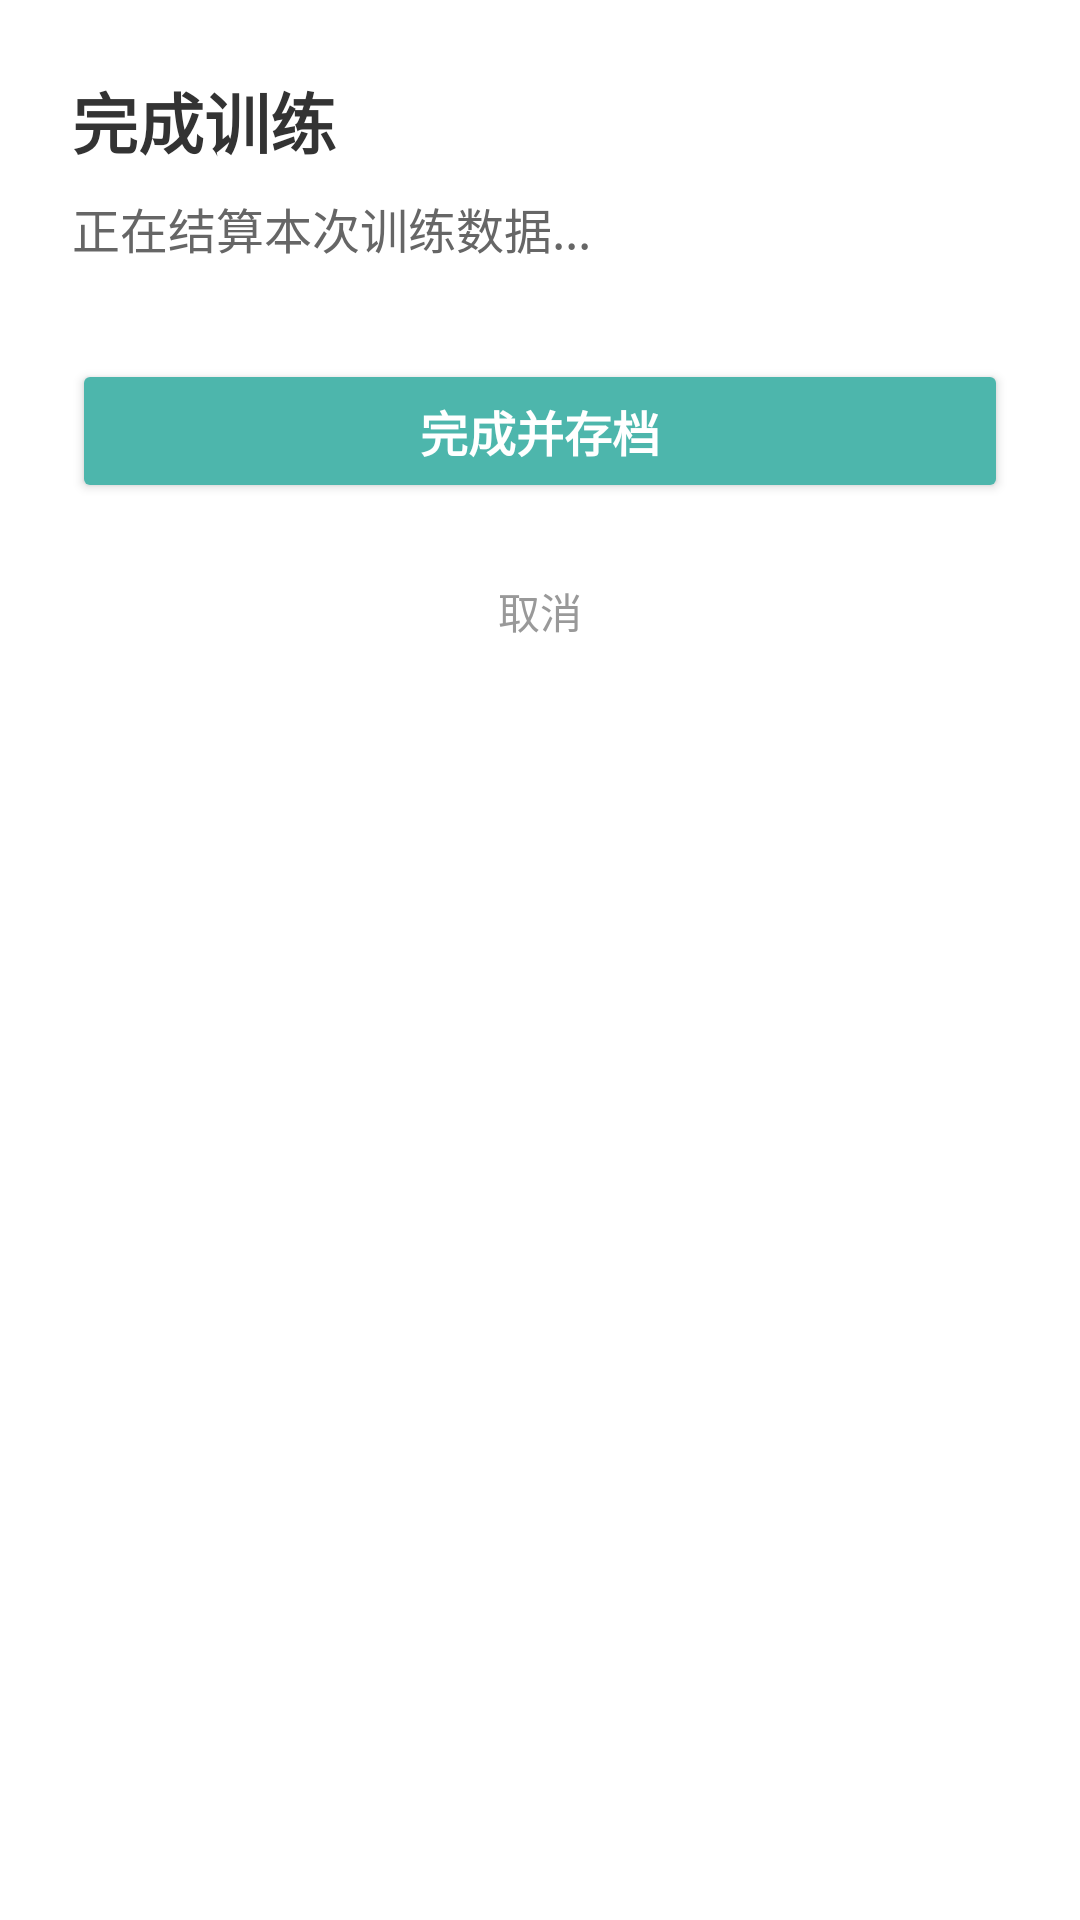

Write the Android layout XML for this screen, with the resource values it uses.
<!-- AndroidManifest.xml: application theme Theme.Fitness_Plan -->
<!-- res/layout/dialog_bottom_sheet_finish.xml -->
<?xml version="1.0" encoding="utf-8"?>
<LinearLayout xmlns:android="http://schemas.android.com/apk/res/android"
    android:layout_width="match_parent"
    android:layout_height="wrap_content"
    android:orientation="vertical"
    android:background="@android:color/white"
    android:paddingHorizontal="24dp"
    android:paddingTop="24dp"
    android:paddingBottom="24dp">

    <TextView
        android:id="@+id/tvFinishTitle"
        android:layout_width="wrap_content"
        android:layout_height="wrap_content"
        android:text="完成训练"
        android:textSize="22sp"
        android:textStyle="bold"
        android:textColor="#333333"
        android:layout_marginBottom="8dp"/>

    <TextView
        android:id="@+id/tvFinishSubtitle"
        android:layout_width="wrap_content"
        android:layout_height="wrap_content"
        android:text="正在结算本次训练数据..."
        android:textSize="16sp"
        android:textColor="#666666"
        android:layout_marginBottom="32dp"
        android:lineSpacingExtra="4dp"/>

    <LinearLayout
        android:layout_width="match_parent"
        android:layout_height="wrap_content"
        android:orientation="vertical">

        <Button
            android:id="@+id/btnPrimaryAction"
            android:layout_width="match_parent"
            android:layout_height="wrap_content"
            android:text="完成并存档"
            android:textColor="#FFFFFF"
            android:textStyle="bold"
            android:textSize="16sp"
            android:backgroundTint="#4DB6AC"
            android:paddingVertical="12dp"
            android:layout_marginBottom="12dp"/>

        <Button
            android:id="@+id/btnSecondaryAction"
            android:layout_width="match_parent"
            android:layout_height="wrap_content"
            android:text="取消"
            android:textColor="#999999"
            android:background="?attr/selectableItemBackground"
            style="?android:attr/borderlessButtonStyle"/>
    </LinearLayout>

</LinearLayout>
<!-- resources referenced by this layout -->
<resources>
  <style name="Theme.Fitness_Plan" parent="Theme.MaterialComponents.Light.NoActionBar">
          <item name="colorPrimary">@color/flat_primary</item>
          <item name="colorPrimaryVariant">@color/flat_background</item>
          <item name="colorOnPrimary">@color/flat_text_primary</item>
          <item name="android:statusBarColor">@color/flat_background</item>
          <item name="android:windowLightStatusBar">true</item>
          <item name="android:windowBackground">@color/flat_background</item>
          <item name="android:forceDarkAllowed" tools:targetApi="q">false</item>
      </style>
  <color name="flat_primary">#4A90E2</color>
  <color name="flat_background">#F8F9FA</color>
  <color name="flat_text_primary">#2D3436</color>
</resources>
